Photos from the image-classification dataset "crops" in the GitHub repository Clear20-22/Kabbo-GPU. Its 13 classes are: rickshaw, motorcycle, tempu, sedan car, pickup, microbus, mini bus, mini truck, agro use vehicle, medium truck, large bus, heavy truck, trailer.

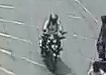
Label: motorcycle

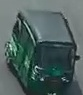
Label: tempu

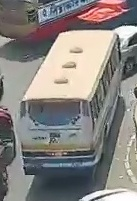
Label: mini bus

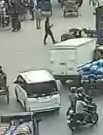
Label: mini truck

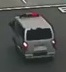
Label: microbus

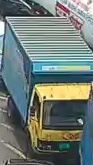
Label: heavy truck
